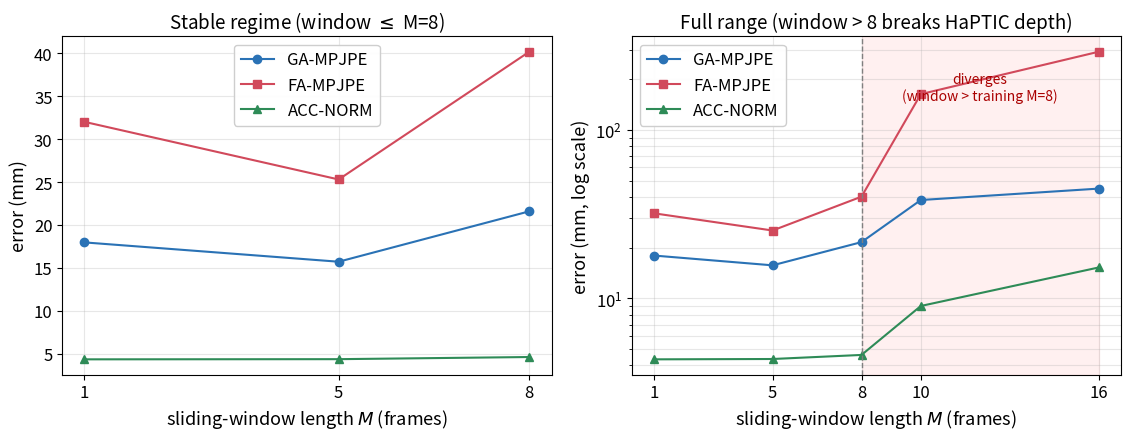

Reproduce this figure in Python. (Note: this script raises an exception after producing the figure.)
"""Sliding-window (num_frames) ablation plot for Ch5.2."""
import numpy as np
import matplotlib
matplotlib.use("Agg")
import matplotlib.pyplot as plt

plt.rcParams.update({
    "font.size": 13,
    "axes.titlesize": 13.5,
    "axes.labelsize": 13,
    "xtick.labelsize": 12,
    "ytick.labelsize": 12,
    "legend.fontsize": 12,
})

FIGDIR = "thesis/figures"
nf  = np.array([1, 5, 8, 10, 16])
GA  = np.array([17.97, 15.72, 21.59, 38.38, 44.86])
FA  = np.array([32.01, 25.30, 40.18, 163.16, 291.28])
ACC = np.array([4.35, 4.37, 4.62, 9.02, 15.27])

fig, (ax1, ax2) = plt.subplots(1, 2, figsize=(11.5, 4.6))

# left: zoom on the stable regime (nf <= 8)
mask = nf <= 8
ax1.plot(nf[mask], GA[mask], "o-", color="#2a72b5", label="GA-MPJPE")
ax1.plot(nf[mask], FA[mask], "s-", color="#d1495b", label="FA-MPJPE")
ax1.plot(nf[mask], ACC[mask], "^-", color="#2e8b57", label="ACC-NORM")
ax1.set_xticks([1, 5, 8])
ax1.set_xlabel("sliding-window length $M$ (frames)")
ax1.set_ylabel("error (mm)")
ax1.set_title("Stable regime (window $\\leq$ M=8)")
ax1.legend(frameon=True, framealpha=0.95, edgecolor="0.8", loc="upper center")
ax1.grid(alpha=0.3)

# right: full range, log scale, shows the divergence past M=8
ax2.plot(nf, GA, "o-", color="#2a72b5", label="GA-MPJPE")
ax2.plot(nf, FA, "s-", color="#d1495b", label="FA-MPJPE")
ax2.plot(nf, ACC, "^-", color="#2e8b57", label="ACC-NORM")
ax2.set_yscale("log")
ax2.set_xticks(nf)
ax2.axvline(8, color="gray", ls="--", lw=1)
ax2.axvspan(8, 16, color="red", alpha=0.06)
ax2.text(12.0, 150, "diverges\n(window > training M=8)", color="#aa0000",
         fontsize=10, ha="center")
ax2.set_xlabel("sliding-window length $M$ (frames)")
ax2.set_ylabel("error (mm, log scale)")
ax2.set_title("Full range (window > 8 breaks HaPTIC depth)")
ax2.legend(frameon=True, framealpha=0.95, edgecolor="0.8", loc="upper left")
ax2.grid(alpha=0.3, which="both")

fig.tight_layout()
fig.savefig(f"{FIGDIR}/ho3d_ablation_window.png", dpi=160)
print("wrote", f"{FIGDIR}/ho3d_ablation_window.png")
